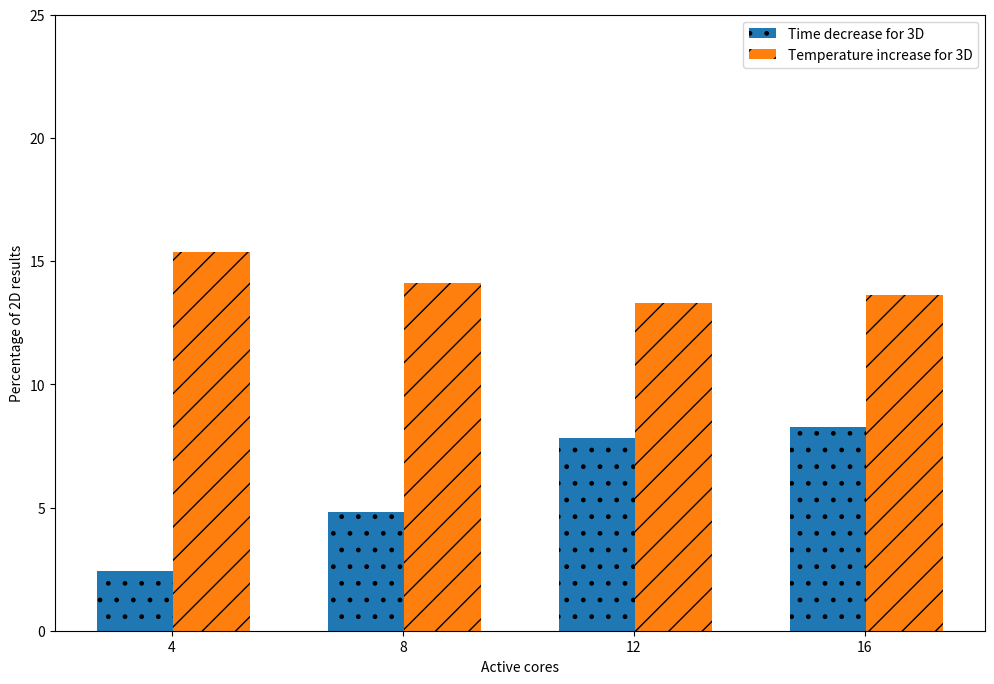
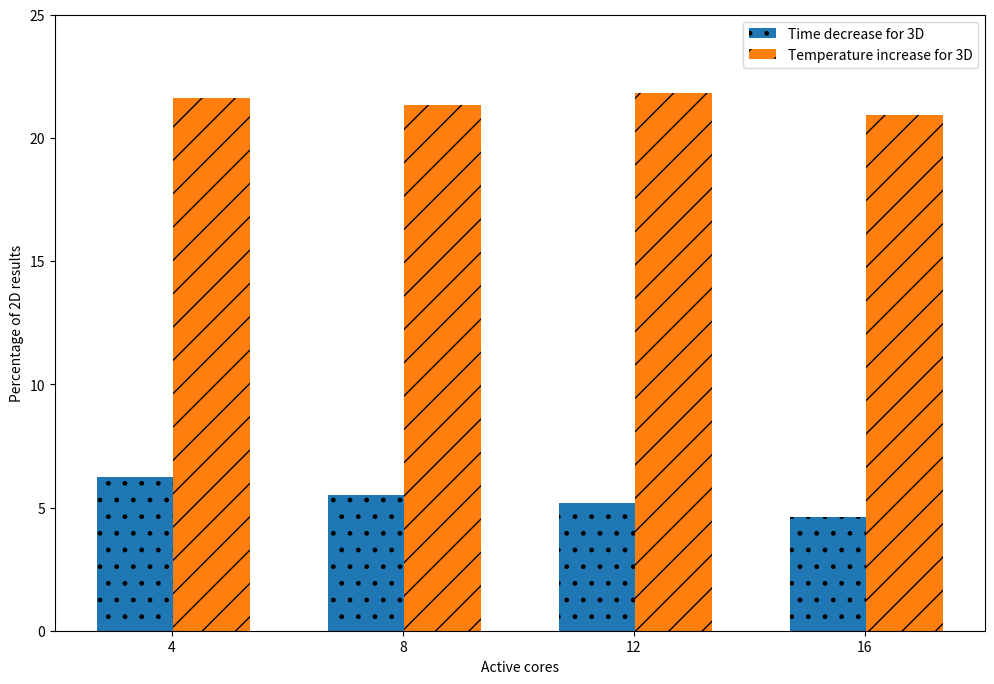
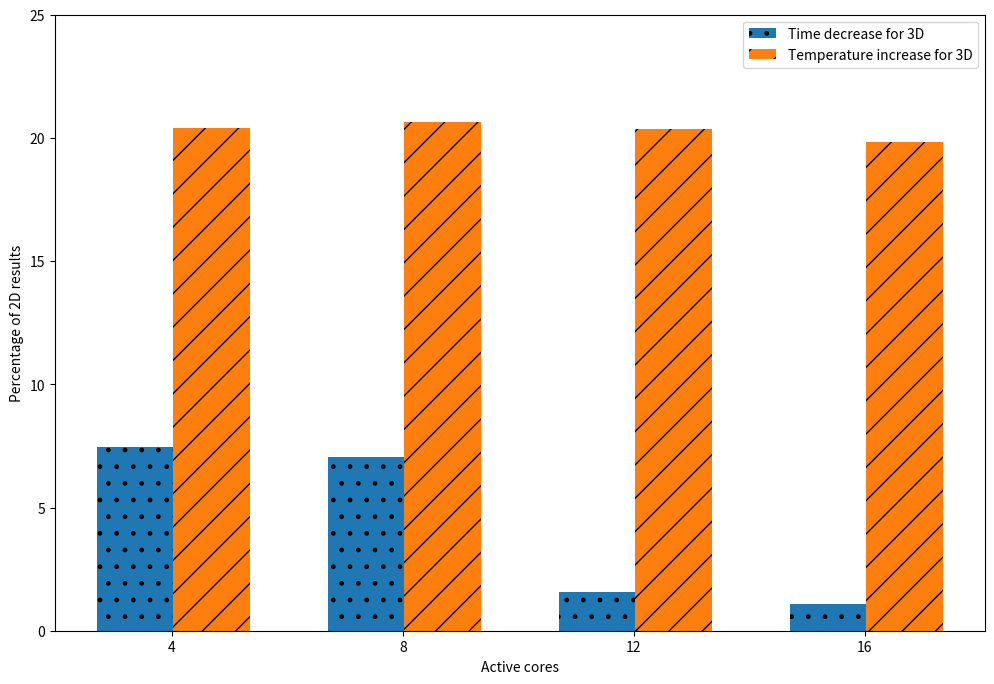
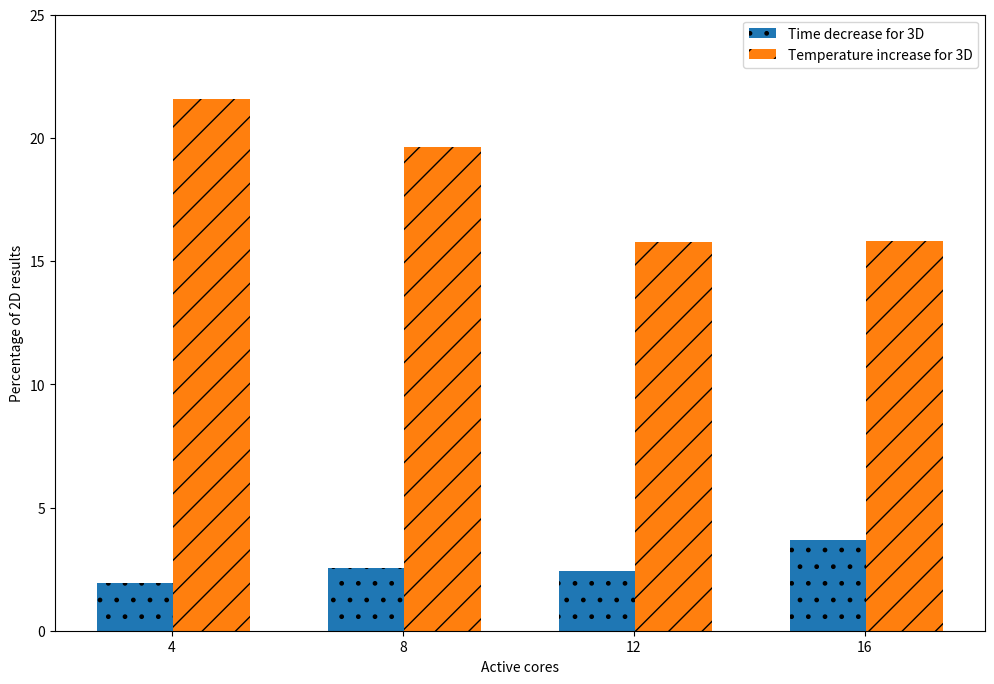
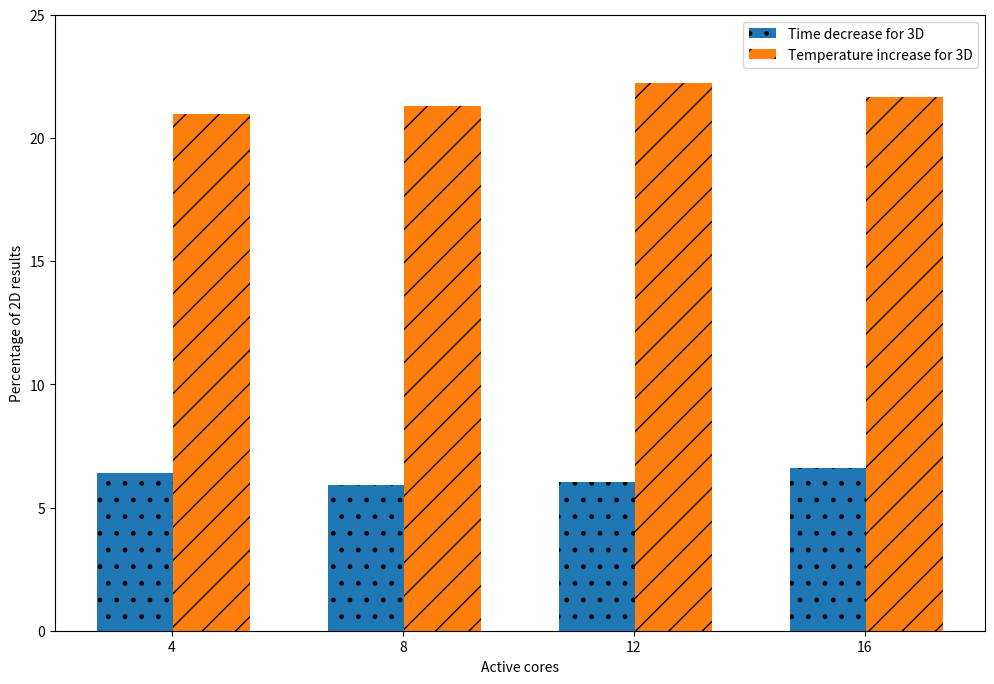
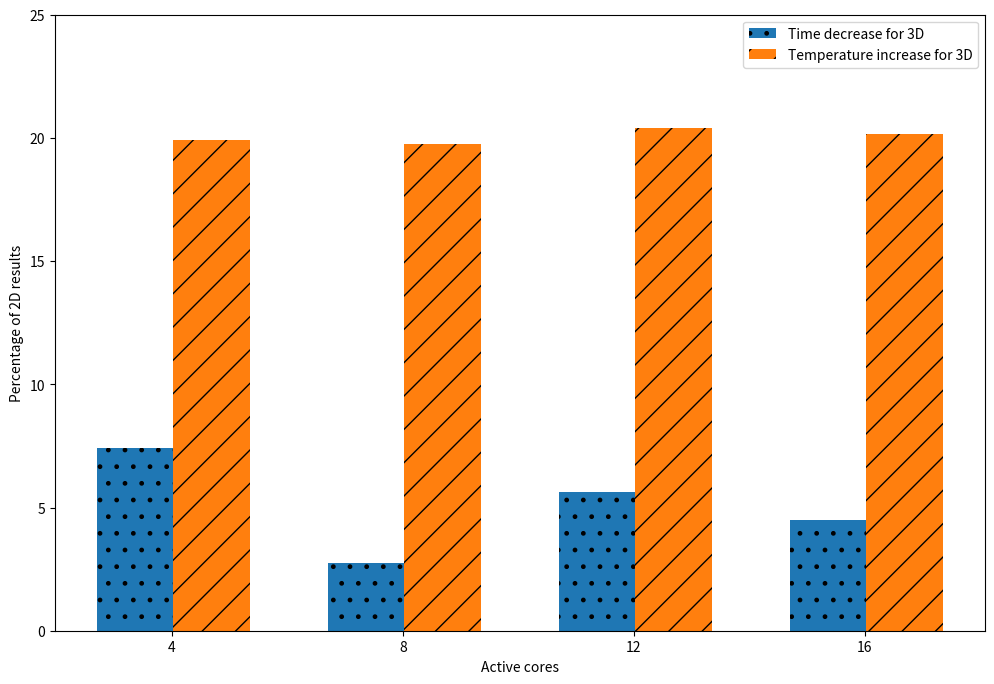
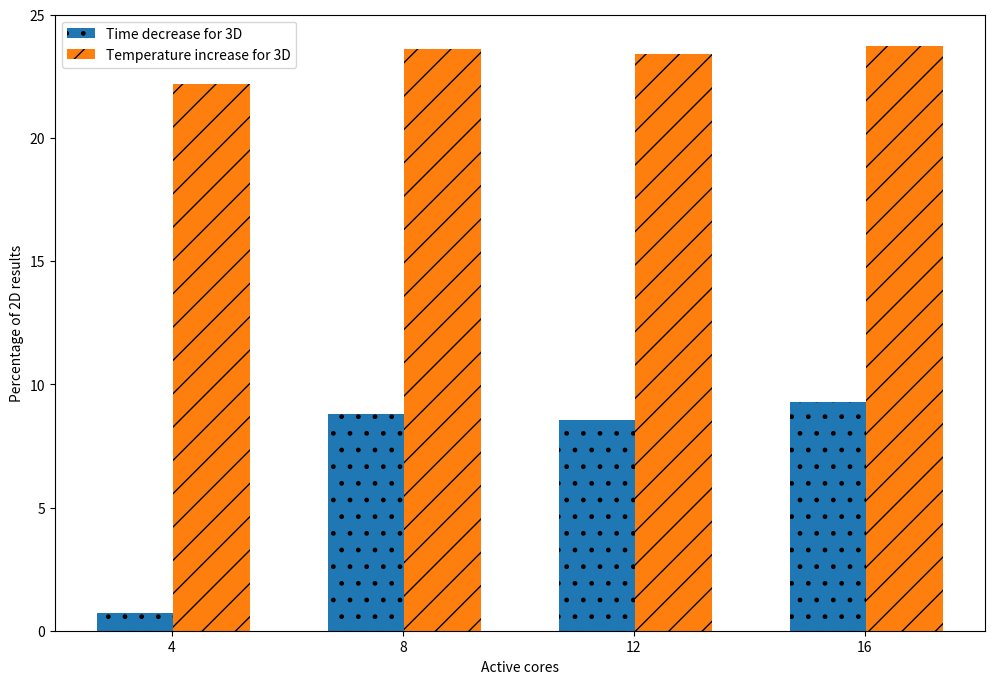
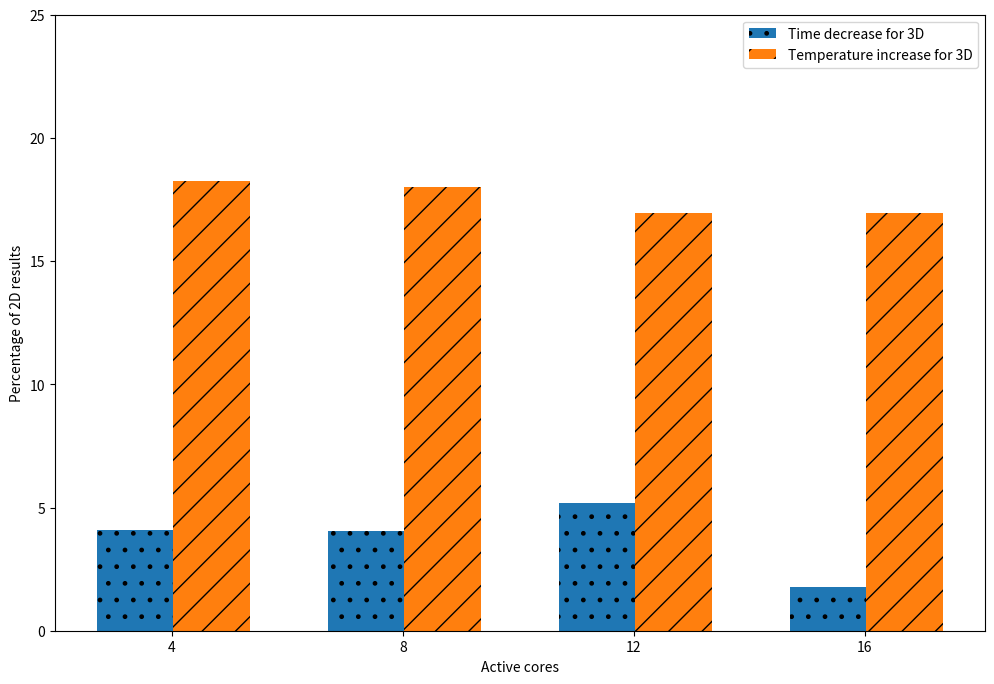
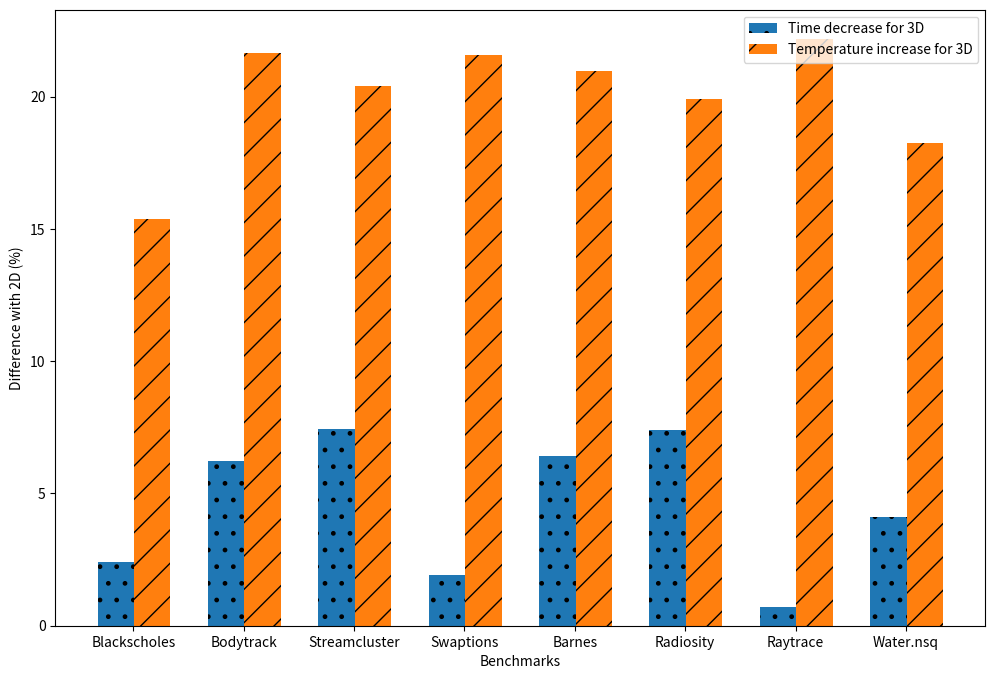
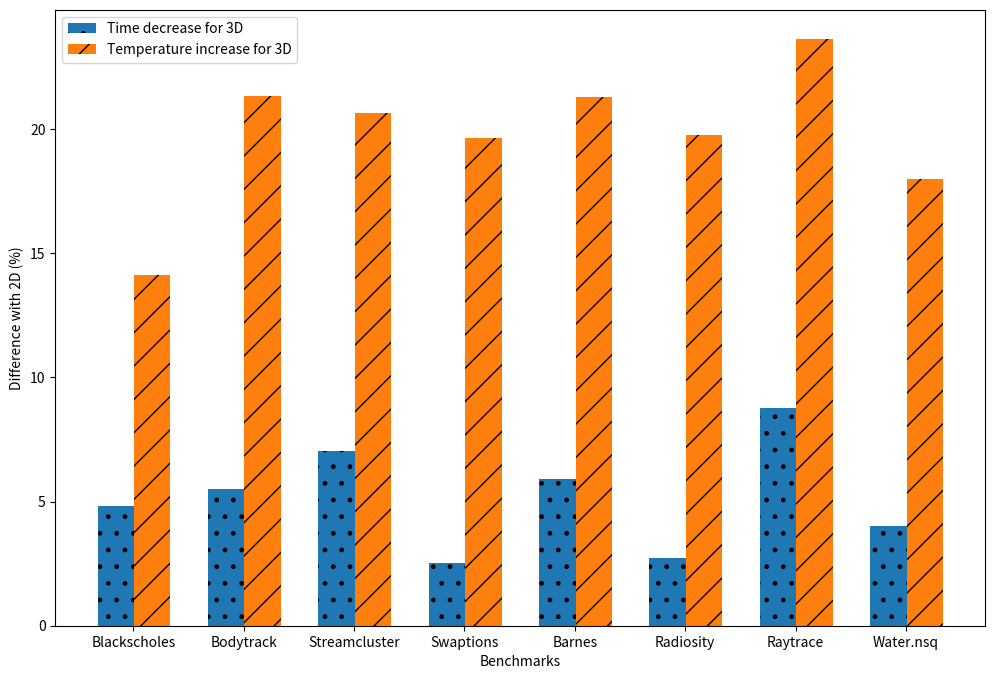
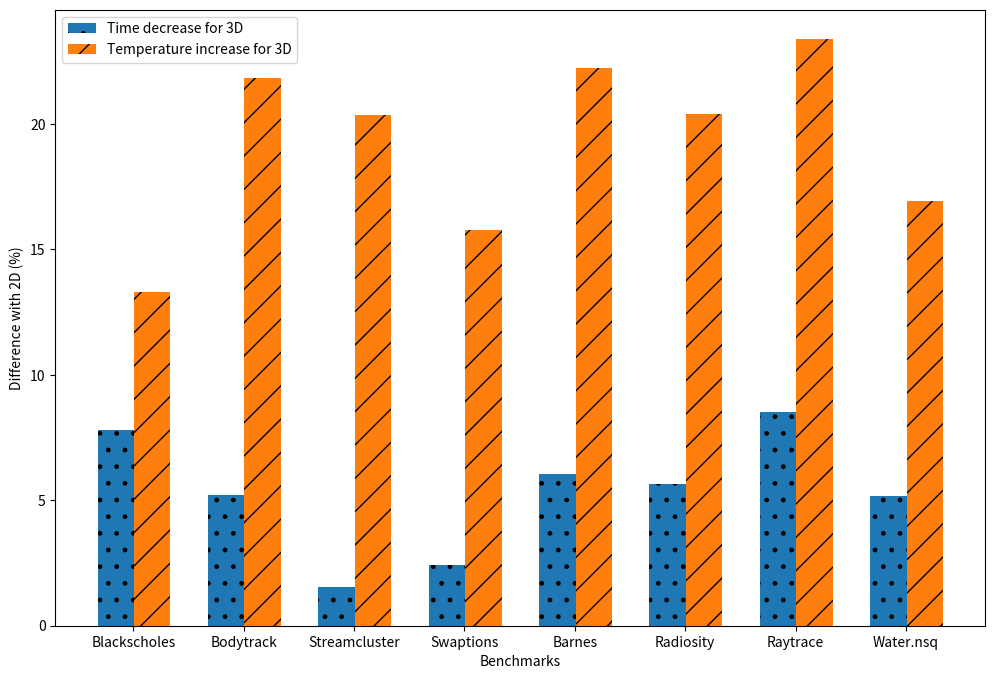
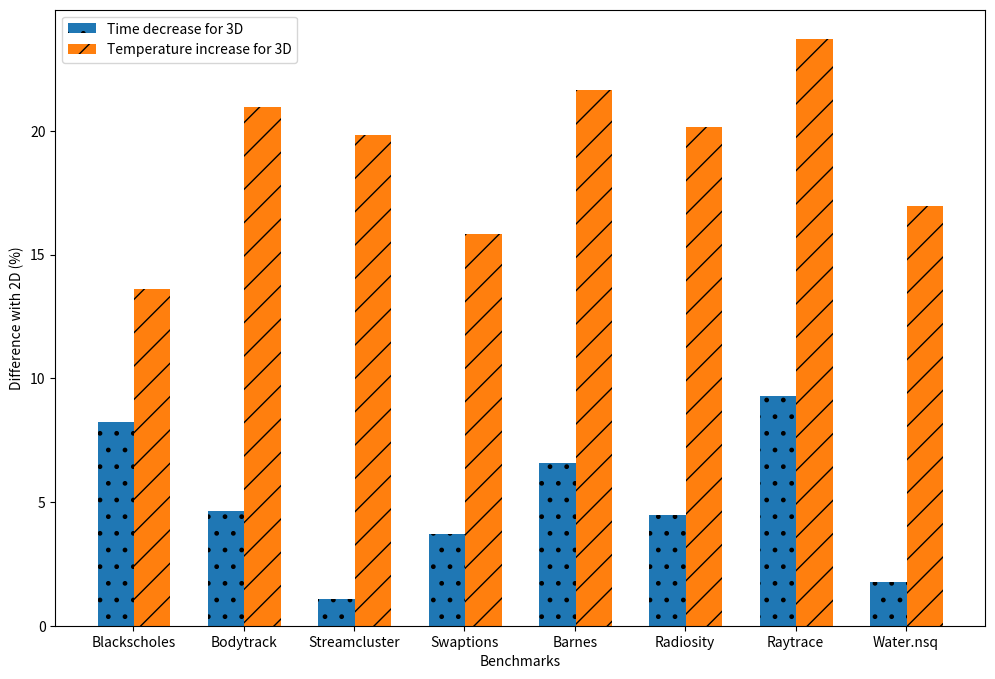

Here is the Python script that generated these plots, in order:
import matplotlib.pyplot as plt
import numpy as np




def calc_diff(arr_2d, arr_3d, is_temp):
    if len(arr_2d) != len(arr_3d):
        print("Not the same length arrays given to calc_diff")
        return []
    
    # difference = []
    percentage_of_2d = []
    for i in range(0, len(arr_2d)):
        diff = arr_2d[i] - arr_3d[i]
        # difference.append(diff)
        if is_temp:
            diff = diff * -1
        percentage_of_2d.append(diff / arr_2d[i] * 100)

    return percentage_of_2d




if __name__ == '__main__':
    # all with freq 3.0 GHz and cores: 4, 8, 12, 16
    dict = {
        # The 4x4x4
        "blackscholes_4L_time": [29429826, 23181462, 21275069, 20542798],
        "blackscholes_4L_temp": [55.64, 54.81, 54.14, 54.02],

        "bodytrack_4L_time": [159942426, 66630916, 47891349, 40204835],
        "bodytrack_4L_temp": [61.06, 60.65, 60.79, 60.33],

        "streamcluster_4L_time": [112407255, 58112104, 46981443, 45162412],
        "streamcluster_4L_temp": [57.91, 58.01, 57.9, 57.65],

        "swaptions_4L_time": [64859648, 42701418, 64515338, 21487064],
        "swaptions_4L_temp": [59.05, 58.11, 55.89, 55.89],

        "barnes_4L_time": [284459245, 148273514, 100620577, 77237305],
        "barnes_4L_temp": [57.3, 57.56, 57.88, 57.58],


        "radiosity_4L_time": [132659969, 62497990, 44849013, 38509442],
        "radiosity_4L_temp": [57.03, 57.12, 57.45, 57.7],

        "raytrace_4L_time": [421883757, 370324242, 358001913, 338173830],
        "raytrace_4L_temp": [59.01, 59.66, 60.04, 59.84],

        "water.nsq_4L_time": [39921646, 25807293, 23700467, 21483889],
        "water.nsq_4L_temp": [56.85, 56.6, 55.93, 55.75],


        # The 8x8x1
        "blackscholes_8L_time": [30155498, 24354802, 23077741, 22390433],
        "blackscholes_8L_temp": [48.23, 48.03, 47.78, 47.55],

        # 16 cores gave an error due to deadlock: *ERROR* No threads running, no timeout. Application has deadlocked...
        # Did succeed the third time..
        "bodytrack_8L_time": [170570277, 70525158, 50519616, 42151307 ],
        "bodytrack_8L_temp": [50.2, 49.99, 49.9, 49.88],

        "streamcluster_8L_time": [121438305, 62513457, 47721898, 45653705],
        "streamcluster_8L_temp": [48.1, 48.09, 48.1, 48.11],

        "swaptions_8L_time": [66131155, 43811020, 66111532, 22310825],
        "swaptions_8L_temp": [48.57, 48.57, 48.28, 48.25],

        "barnes_8L_time": [303920684, 157596635, 107077475, 82690401],
        "barnes_8L_temp": [47.37, 47.46, 47.35, 47.33],


        "radiosity_8L_time": [143272095, 64254085, 47530464, 40318909],
        "radiosity_8L_temp": [47.56, 47.7, 47.72, 48.02],

        "raytrace_8L_time": [424908457, 405988522, 391411404, 372781647],
        "raytrace_8L_temp": [48.3, 48.26, 48.66, 48.37],

        "water.nsq_8L_time": [41631624, 26890506, 24991930, 21871604],
        "water.nsq_8L_temp": [48.08, 47.97, 47.83, 47.67],


        #######################################################################################################
        # Coldest core 4x4x4
        "cold_blackscholes_4L_time": [29913781, 24610336, 20869458, 19980827],
        "cold_blackscholes_4L_temp": [52.28, 51.62, 51.22, 52.19],


        "cold_bodytrack_4L_time": [158554413, 66036622, 47524360],
        "cold_bodytrack_4L_temp": [55.85, 54.87, 54.48],
    }

    
    



    benchmarks = ["blackscholes", "bodytrack", "streamcluster", "swaptions", "barnes", "radiosity", "raytrace", "water.nsq"]
    benchmark_names = ["Blackscholes", "Bodytrack", "Streamcluster", "Swaptions", "Barnes", "Radiosity", "Raytrace", "Water.nsq"]
    cores = [4, 8, 12, 16]

    # Set position of bar on X axis 
    barWidth = 0.33
    br1 = np.arange(4) 
    br2 = [x + barWidth for x in br1] 

    for bench in benchmarks:
        time_diff = calc_diff(dict[bench + "_8L_time"], dict[bench + "_4L_time"], False)
        temp_diff = calc_diff(dict[bench + "_8L_temp"], dict[bench + "_4L_temp"], True)

        fig = plt.subplots(figsize =(12, 8))

        plt.bar(br1, time_diff, width = barWidth, label="Time decrease for 3D", hatch=".")
        plt.bar(br2, temp_diff, width = barWidth, label="Temperature increase for 3D", hatch="/")
        plt.xlabel("Active cores")
        plt.ylabel("Percentage of 2D results")
        plt.xticks([r + 0.48 * barWidth for r in range(4)], 
            ['4', '8', '12', '16'])
        plt.legend()
        plt.ylim(0, 25)
        #plt.title("Results worst cores " + bench + " with freq 3.0 GHz")
        plt.show()

    # Create the plot with all the different benchmarks and their percentage
    # Set position of bar on X axis 
    barWidth = 0.33
    br1 = np.arange(8) 
    br2 = [x + barWidth for x in br1]


    for i in range(0, 4):
        all_times = []
        all_temps = []
        for bench in benchmarks:
            time_diff = calc_diff(dict[bench + "_8L_time"], dict[bench + "_4L_time"], False)
            temp_diff = calc_diff(dict[bench + "_8L_temp"], dict[bench + "_4L_temp"], True)

            all_times.append(time_diff[i])
            all_temps.append(temp_diff[i])

            # plt.plot(cores, time_diff, label="Time decrease for 3D", marker="o")
            # plt.plot(cores, temp_diff, label="Temperature increase for 3D", marker="o")

        fig = plt.subplots(figsize =(12, 8))

        plt.bar(br1, all_times, width = barWidth, label="Time decrease for 3D", hatch=".")
        plt.bar(br2, all_temps, width = barWidth, label="Temperature increase for 3D", hatch="/")
        plt.xlabel("Benchmarks")
        plt.ylabel("Difference with 2D (%)")
        plt.xticks([r + 0.48 * barWidth for r in range(8)], benchmark_names)
        plt.legend()
        # plt.title("Results worst cores " + bench + " with freq 3.0 GHz")
        plt.show()


    # ---------------------------------------------------------------------------------------------------------------------
    # fig = plt.subplots(figsize =(12, 8))
    # barWidth = 0.25
    # br1 = np.arange(4) 
    # br2 = [x + barWidth for x in br1]
    # br3 = [x + 2 * barWidth for x in br1]

    # plt.bar(br1, dict['cold_blackscholes_4L_time'], width = barWidth, label="Time coldest cores 3D")
    # plt.bar(br2, dict['blackscholes_4L_time'], width = barWidth, label="Time worst cores 3D")
    # plt.bar(br3, dict['blackscholes_8L_time'], width = barWidth, label="Time worst cores 2D")
    # plt.xlabel("Active cores")
    # plt.ylabel("Time (ns)")
    # plt.xticks([r + 0.48 * barWidth for r in range(4)], 
    #     ['4', '8', '12', '16'])
    # plt.legend()
    # plt.title("Blackscholes time coldest cores with freq 3.0 GHz")
    # plt.show()


    # fig = plt.subplots(figsize =(12, 8))
    # plt.bar(br1, dict['cold_blackscholes_4L_temp'], width = barWidth, label="Temperature coldest cores 3D")
    # plt.bar(br2, dict['blackscholes_4L_temp'], width = barWidth, label="Temperature worst cores 3D")
    # plt.bar(br3, dict['blackscholes_8L_temp'], width = barWidth, label="Temperature worst cores 2D")
    # plt.xlabel("Active cores")
    # plt.ylabel("Temperature (C)")
    # plt.xticks([r + 0.48 * barWidth for r in range(4)], 
    #     ['4', '8', '12', '16'])
    # plt.ylim(45, 60)
    # plt.legend()
    # plt.title("Blackscholes temperature coldest cores with freq 3.0 GHz")
    # plt.show()





    

# date              config                 tasks                      avg resp time (ns)    resp times (ns)      peak core temperature
# ----------------  ---------------------  -------------------------  --------------------  -----------------  -----------------------
# #4x4x4
# 2024-05-13_09.10  open+3.0GHz+constFreq  blackscholes-simsmall-11   21,275,069            21,275,069                           54.14
# 2024-05-13_09.10  open+3.0GHz+constFreq  blackscholes-simsmall-15   20,542,798            20,542,798                           54.02
# 2024-05-13_09.10  open+3.0GHz+constFreq  blackscholes-simsmall-3    29,429,826            29,429,826                           55.64
# 2024-05-13_09.10  open+3.0GHz+constFreq  blackscholes-simsmall-7    23,181,462            23,181,462                           54.81

# 2024-05-13_09.10  open+3.0GHz+constFreq  bodytrack-simsmall-2       159,942,426           159,942,426                          61.06
# 2024-05-13_09.10  open+3.0GHz+constFreq  bodytrack-simsmall-6       66,630,916            66,630,916                           60.65
# 2024-05-13_09.10  open+3.0GHz+constFreq  bodytrack-simsmall-10      47,891,349            47,891,349                           60.79
# 2024-05-13_09.10  open+3.0GHz+constFreq  bodytrack-simsmall-14      40,204,835            40,204,835                           60.33

# 2024-05-13_22.38  open+3.0GHz+constFreq  streamcluster-simsmall-3   112,407,255           112,407,255                          57.91
# 2024-05-13_22.38  open+3.0GHz+constFreq  streamcluster-simsmall-7   58,112,104            58,112,104                           58.01
# 2024-05-13_22.38  open+3.0GHz+constFreq  streamcluster-simsmall-11  46,981,443            46,981,443                           57.9
# 2024-05-13_22.38  open+3.0GHz+constFreq  streamcluster-simsmall-15  45,162,412            45,162,412                           57.65

# 2024-05-13_22.38  open+3.0GHz+constFreq  swaptions-simsmall-3       64,859,648            64,859,648                           59.05
# 2024-05-13_22.38  open+3.0GHz+constFreq  swaptions-simsmall-7       42,701,418            42,701,418                           58.11
# 2024-05-13_22.38  open+3.0GHz+constFreq  swaptions-simsmall-11      64,515,338            64,515,338                           55.89
# 2024-05-13_22.38  open+3.0GHz+constFreq  swaptions-simsmall-15      21,487,064            21,487,064                           55.89

# 2024-05-14_09.46  open+3.0GHz+constFreq  barnes-small-4             284,459,245           284,459,245                          57.3
# 2024-05-14_09.46  open+3.0GHz+constFreq  barnes-small-8             148,273,514           148,273,514                          57.56
# 2024-05-14_15.37  open+3.0GHz+constFreq  barnes-small-12            100,620,577           100,620,577                          57.88
# 2024-05-14_15.37  open+3.0GHz+constFreq  barnes-small-16            77,237,305            77,237,305                           57.58

# # 8x8x1 ------------------------------------------------------------------------------------------------------------------------------------------
# 2024-05-14_21.30  open+3.0GHz+constFreq  blackscholes-simsmall-3    30,155,498            30,155,498                           48.23
# 2024-05-14_21.30  open+3.0GHz+constFreq  blackscholes-simsmall-7    24,354,802            24,354,802                           48.03
# 2024-05-14_21.30  open+3.0GHz+constFreq  blackscholes-simsmall-11   23,077,741            23,077,741                           47.78
# 2024-05-14_21.30  open+3.0GHz+constFreq  blackscholes-simsmall-15   22,390,433            22,390,433                           47.55

# 2024-05-14_21.30  open+3.0GHz+constFreq  bodytrack-simsmall-2       170,570,277           170,570,277                          50.2
# 2024-05-14_21.30  open+3.0GHz+constFreq  bodytrack-simsmall-6       70,525,158            70,525,158                           49.99
# 2024-05-14_21.30  open+3.0GHz+constFreq  bodytrack-simsmall-10      50,519,616            50,519,616                           49.9

# 2024-05-14_21.30  open+3.0GHz+constFreq  streamcluster-simsmall-3   121,438,305           121,438,305                          48.1
# 2024-05-14_21.30  open+3.0GHz+constFreq  streamcluster-simsmall-7   62,513,457            62,513,457                           48.09
# 2024-05-14_21.30  open+3.0GHz+constFreq  streamcluster-simsmall-11  47,721,898            47,721,898                           48.1
# 2024-05-14_21.30  open+3.0GHz+constFreq  streamcluster-simsmall-15  45,653,705            45,653,705                           48.11

# 2024-05-14_21.30  open+3.0GHz+constFreq  swaptions-simsmall-3       66,131,155            66,131,155                           48.57
# 2024-05-14_21.30  open+3.0GHz+constFreq  swaptions-simsmall-7       43,811,020            43,811,020                           48.57
# 2024-05-14_21.30  open+3.0GHz+constFreq  swaptions-simsmall-11      66,111,532            66,111,532                           48.28
# 2024-05-14_21.30  open+3.0GHz+constFreq  swaptions-simsmall-15      22,310,825            22,310,825                           48.25

# 2024-05-15_07.25  open+3.0GHz+constFreq  barnes-small-4             303,920,684           303,920,684                          47.37
# 2024-05-15_10.01  open+3.0GHz+constFreq  barnes-small-8             157,596,635           157,596,635                          47.46
# 2024-05-15_10.01  open+3.0GHz+constFreq  barnes-small-12            107,077,475           107,077,475                          47.35
# 2024-05-15_10.01  open+3.0GHz+constFreq  barnes-small-16            82,690,401            82,690,401                           47.33
